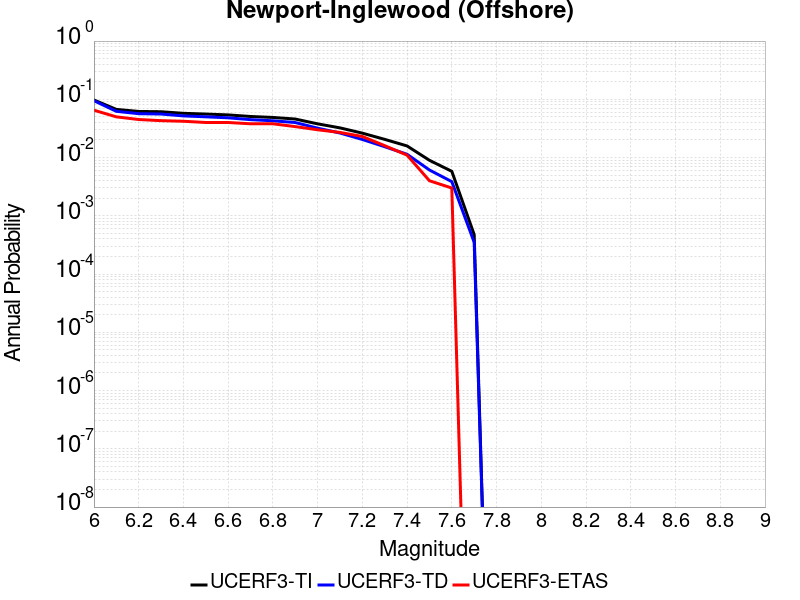

Values plotted in this chart, from the file beside it:
Magnitude, UCERF3-TI Prob, UCERF3-TD Prob, UCERF3-ETAS Prob
6.0, 0.09734, 0.09468, 0.065
6.1, 0.06714, 0.06224, 0.05
6.2, 0.06192, 0.05665, 0.045
6.3, 0.06122, 0.05588, 0.043
6.4, 0.0575, 0.0519, 0.042
6.5, 0.05582, 0.05009, 0.04
6.6, 0.05398, 0.04813, 0.04
6.7, 0.05073, 0.04476, 0.038
6.8, 0.04884, 0.04279, 0.038
6.9, 0.04588, 0.03993, 0.034
7.0, 0.03791, 0.03197, 0.03
7.1, 0.03234, 0.0264, 0.027
7.2, 0.02624, 0.02044, 0.023
7.3, 0.02053, 0.01536, 0.016
7.4, 0.01582, 0.01138, 0.011
7.5, 0.008975, 0.006119, 0.004
7.6, 0.005804, 0.003859, 0.003
7.7, 4.7564966E-4, 3.5122145E-4, 0.0
